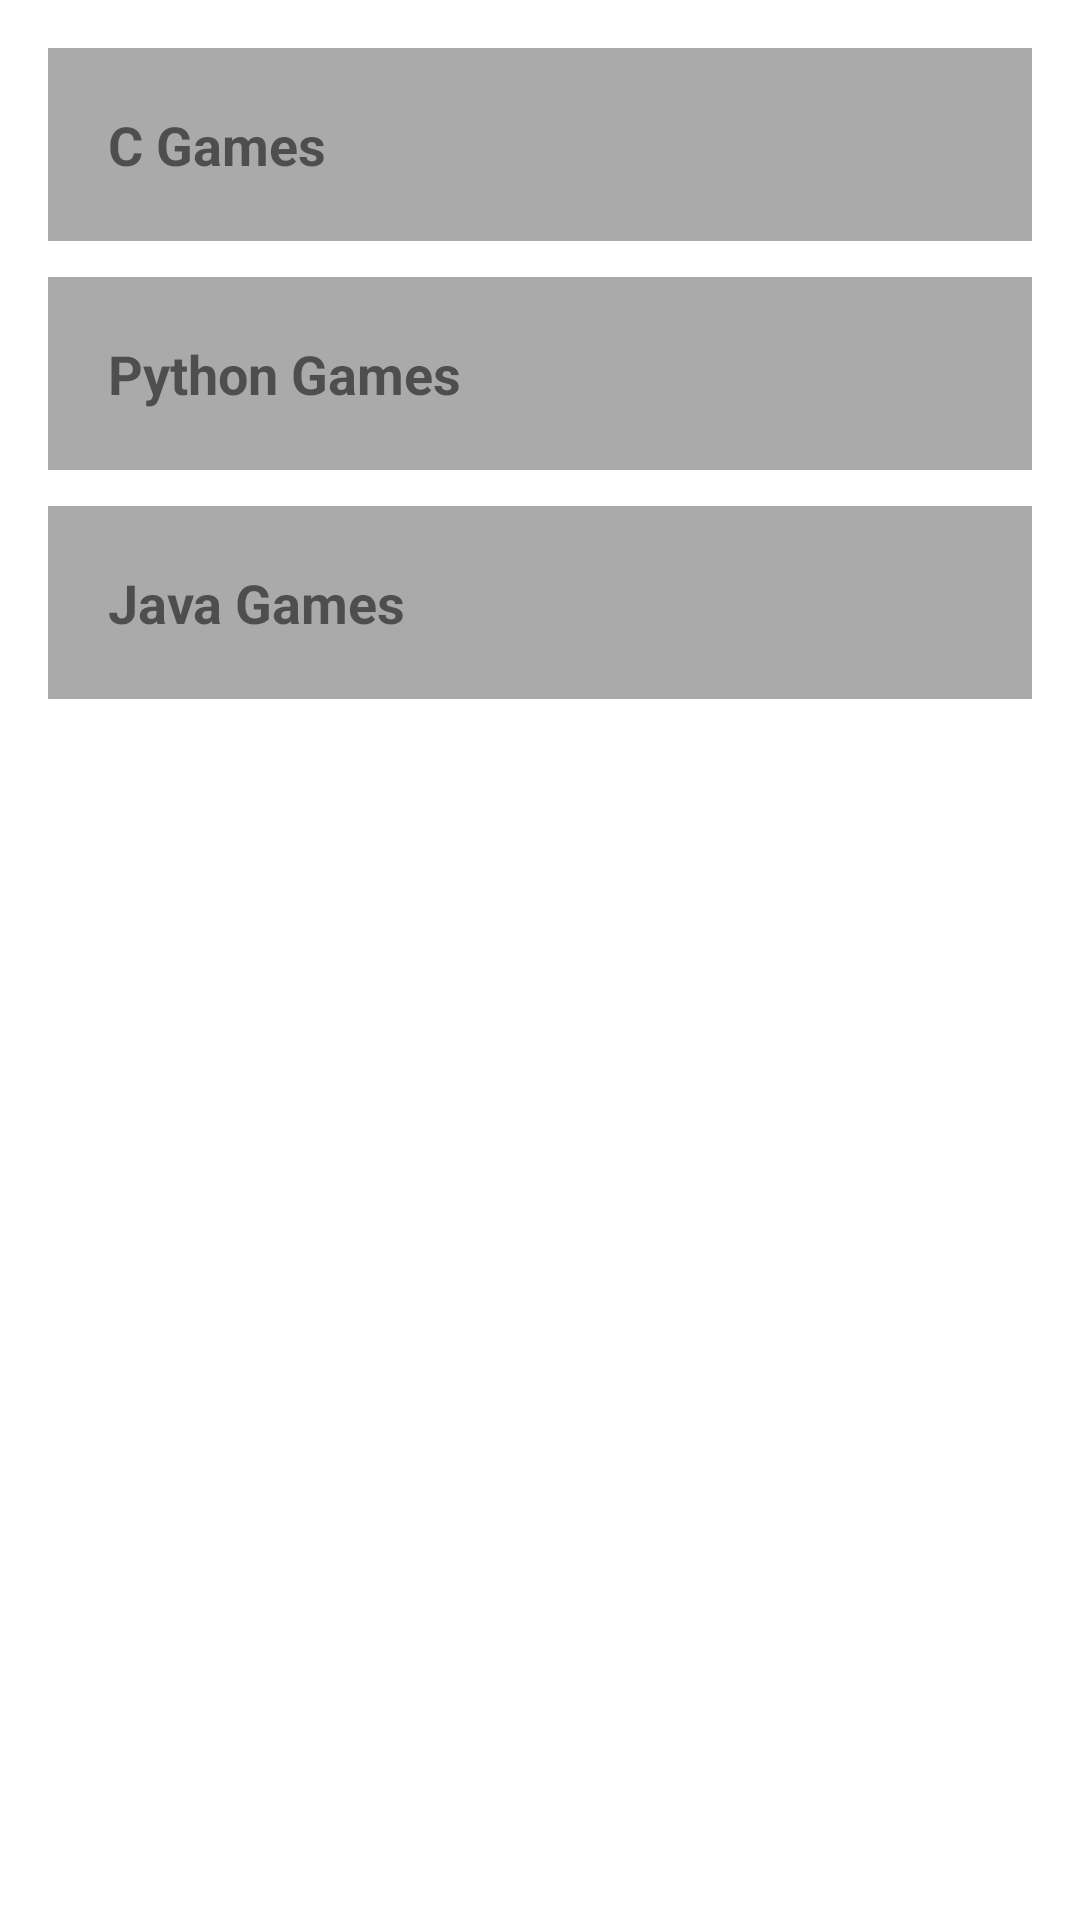

This screen was rendered from an Android layout file. Write that file and the resources it references.
<!-- AndroidManifest.xml: application theme Theme.TechClub -->
<!-- res/layout/activity_programs.xml -->
<?xml version="1.0" encoding="utf-8"?>
<LinearLayout xmlns:android="http://schemas.android.com/apk/res/android"
    android:layout_width="match_parent"
    android:layout_height="match_parent"
    android:orientation="vertical"
    android:padding="16dp">

    <LinearLayout
        android:id="@+id/cardC"
        android:layout_width="match_parent"
        android:layout_height="wrap_content"
        android:padding="20dp"
        android:background="@android:color/darker_gray"
        android:layout_marginBottom="12dp">

        <TextView
            android:layout_width="wrap_content"
            android:layout_height="wrap_content"
            android:text="C Games"
            android:textSize="18sp"
            android:textStyle="bold"/>
    </LinearLayout>

    <LinearLayout
        android:id="@+id/cardPython"
        android:layout_width="match_parent"
        android:layout_height="wrap_content"
        android:padding="20dp"
        android:background="@android:color/darker_gray"
        android:layout_marginBottom="12dp">

        <TextView
            android:layout_width="wrap_content"
            android:layout_height="wrap_content"
            android:text="Python Games"
            android:textSize="18sp"
            android:textStyle="bold"/>
    </LinearLayout>

    <LinearLayout
        android:id="@+id/cardJava"
        android:layout_width="match_parent"
        android:layout_height="wrap_content"
        android:padding="20dp"
        android:background="@android:color/darker_gray">

        <TextView
            android:layout_width="wrap_content"
            android:layout_height="wrap_content"
            android:text="Java Games"
            android:textSize="18sp"
            android:textStyle="bold"/>
    </LinearLayout>

</LinearLayout>
<!-- resources referenced by this layout -->
<resources>
  <style name="Theme.TechClub" parent="Theme.MaterialComponents.DayNight.NoActionBar">
          
      </style>
</resources>
